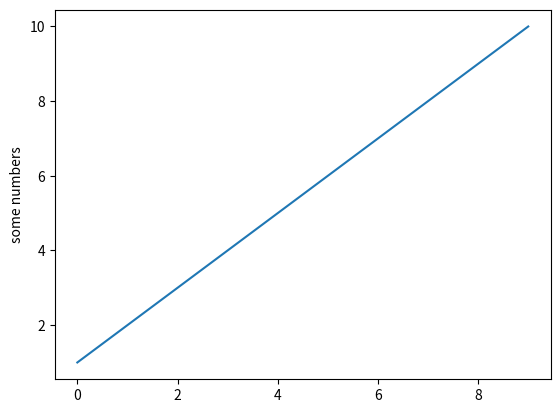

Write the Python code that produced this figure.
#! /usr/bin/env python2 
# inspired in below
# https://matplotlib.org/tutorials/introductory/pyplot.html

import matplotlib.pyplot as plt
plt.plot([1,2,3,4,5,6,7,8,9,10])

plt.ylabel('some numbers')
plt.show()
